Dataset: Cat_Dog (GitHub, kittyismylife/Cat_Dog). Classes: cat, dog.

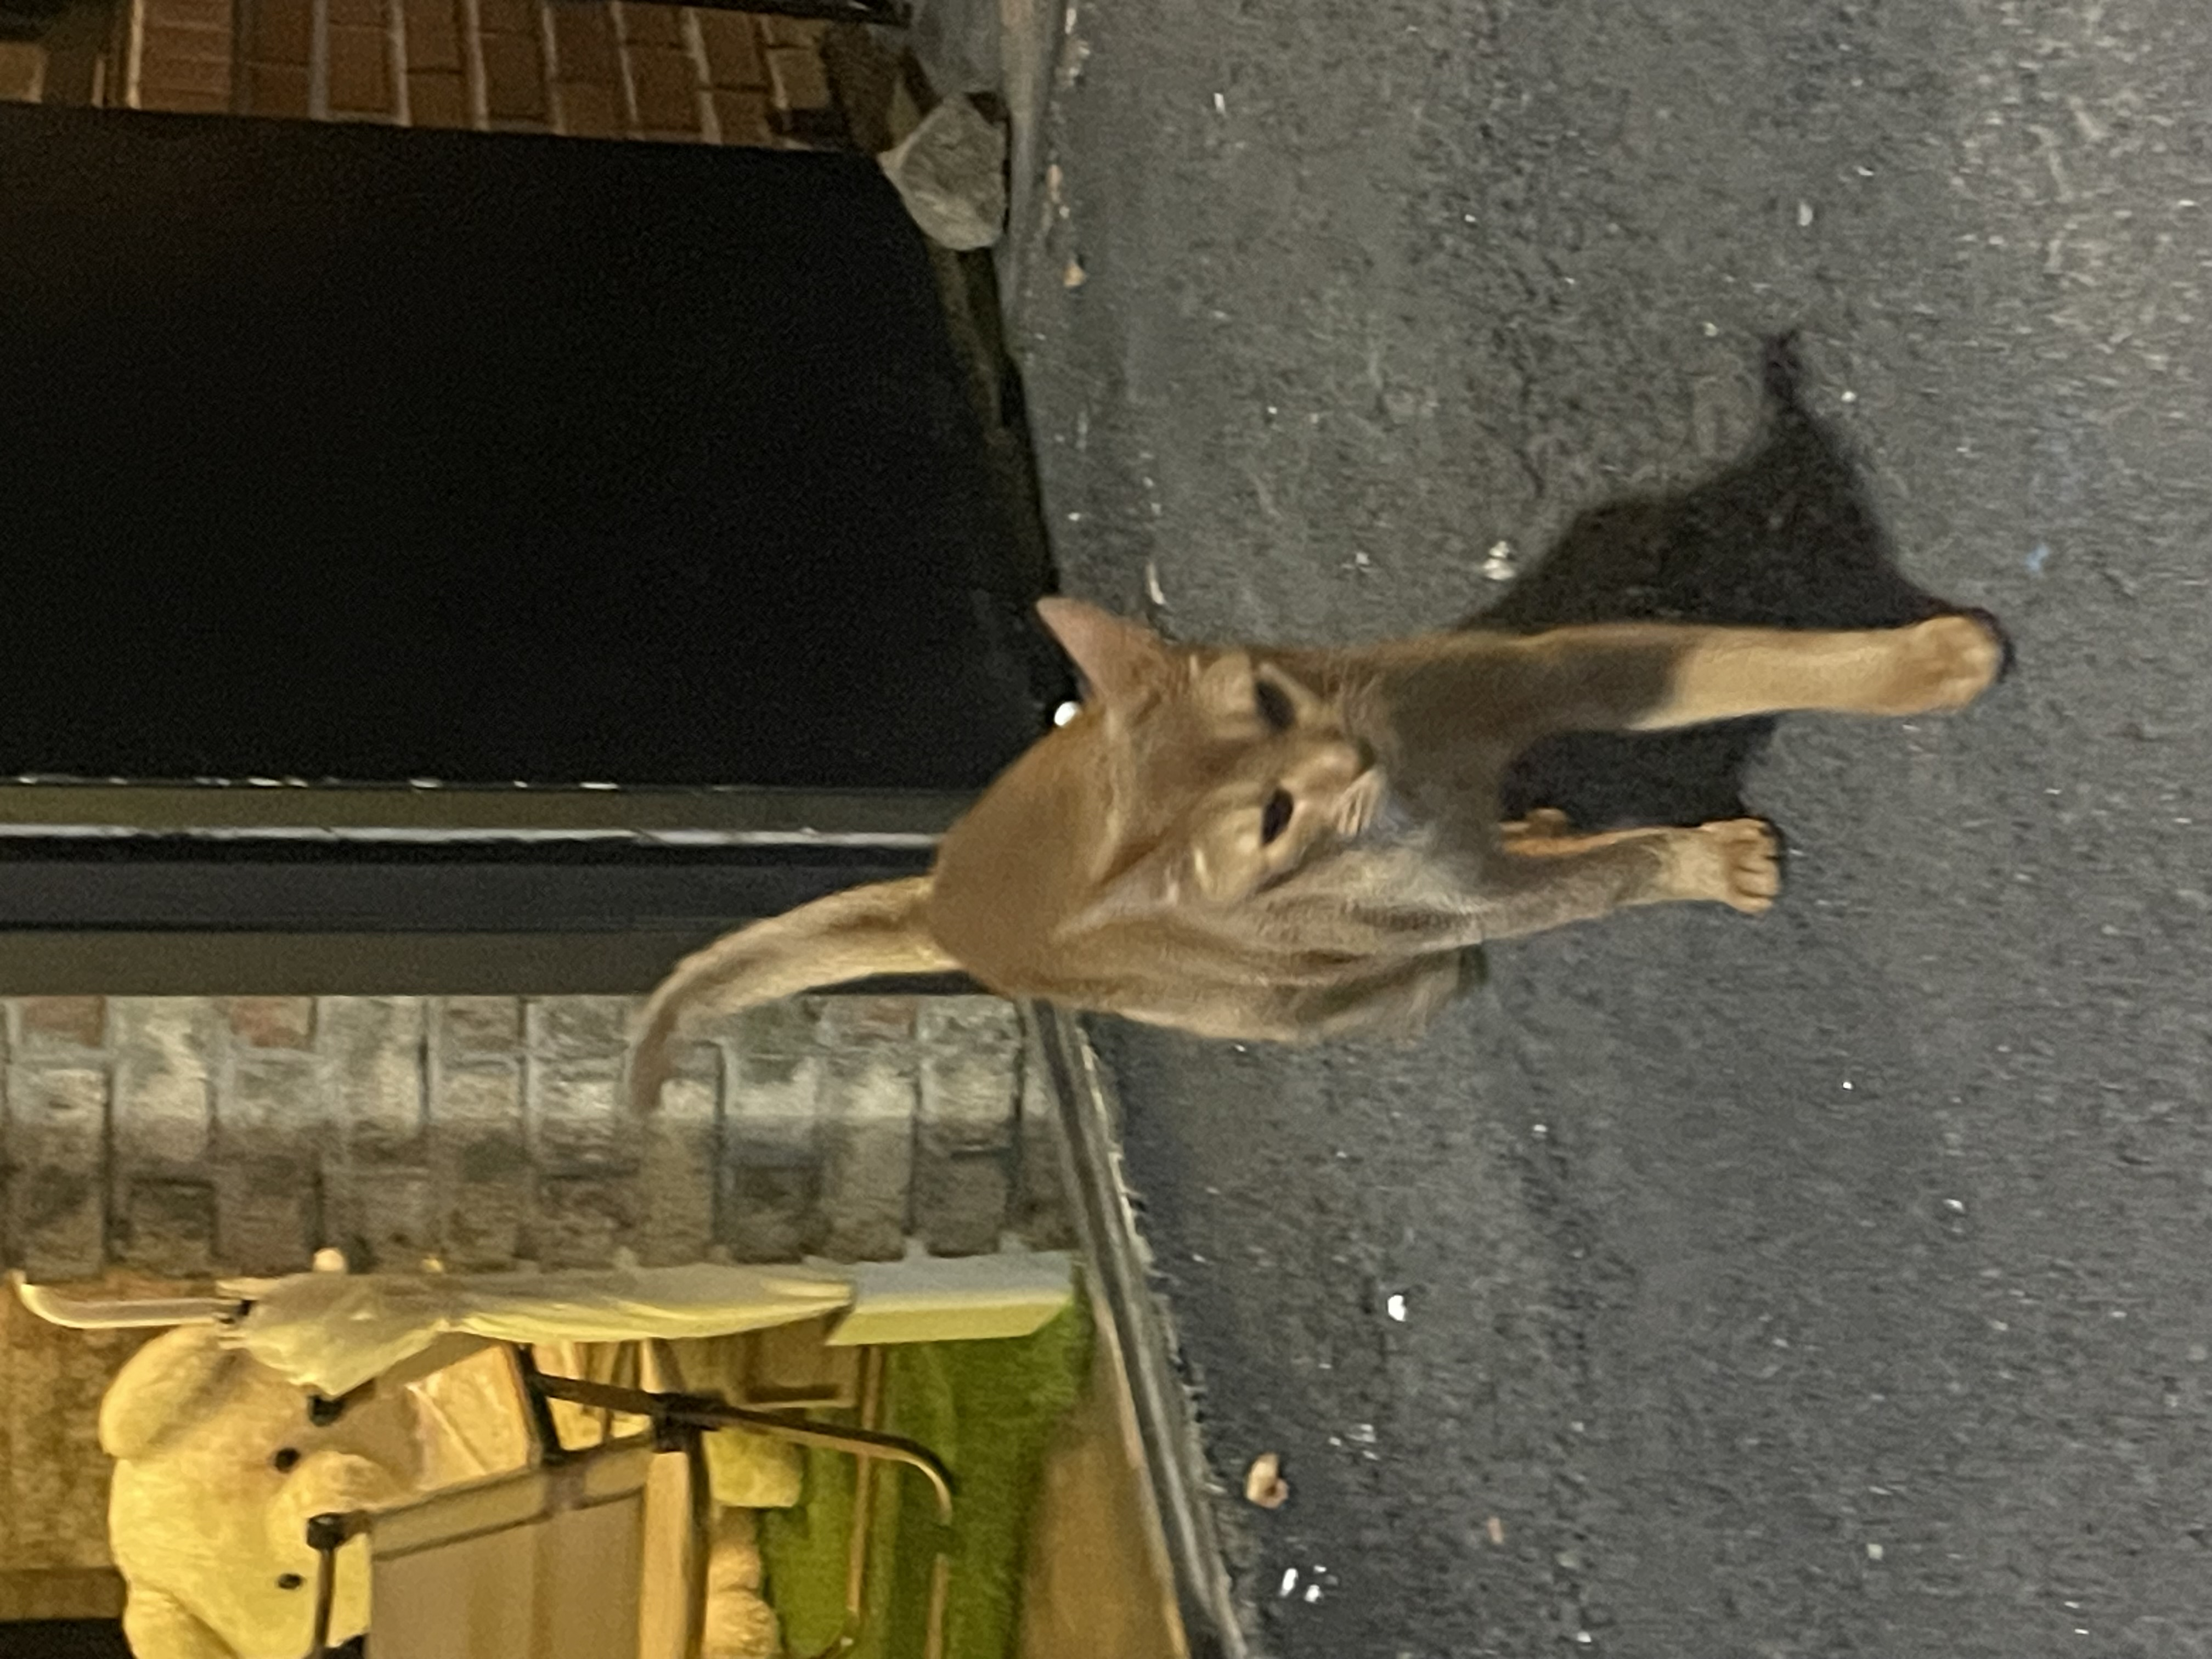
Label: cat

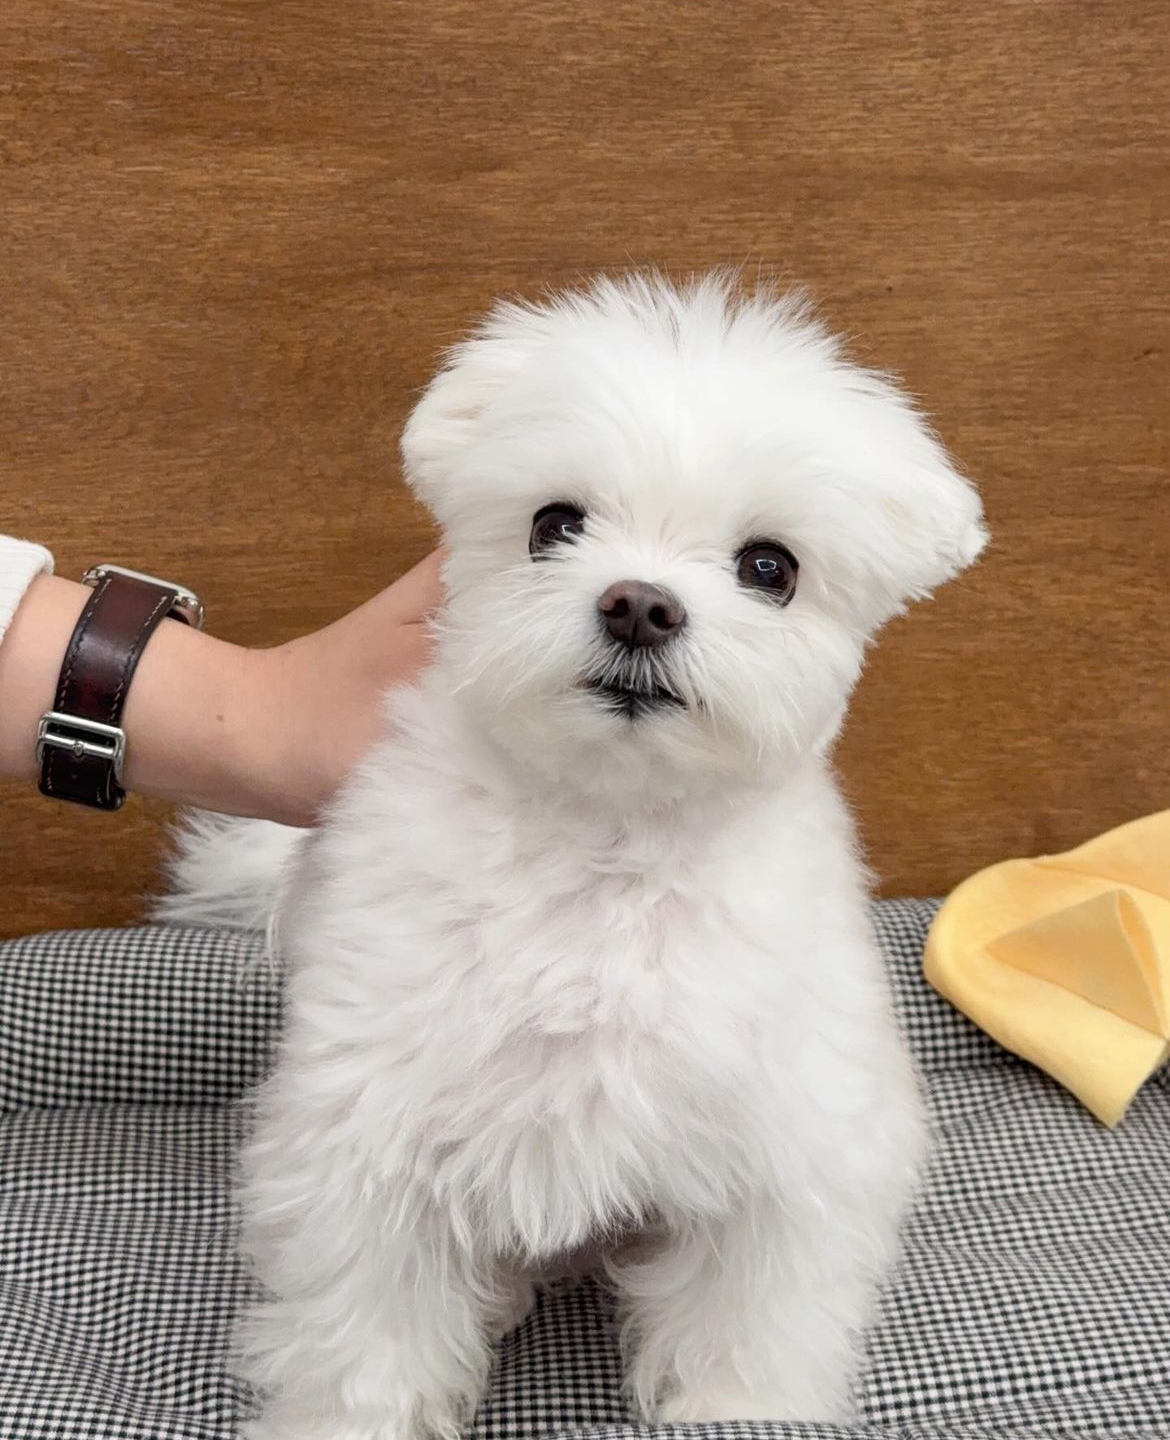
Label: dog

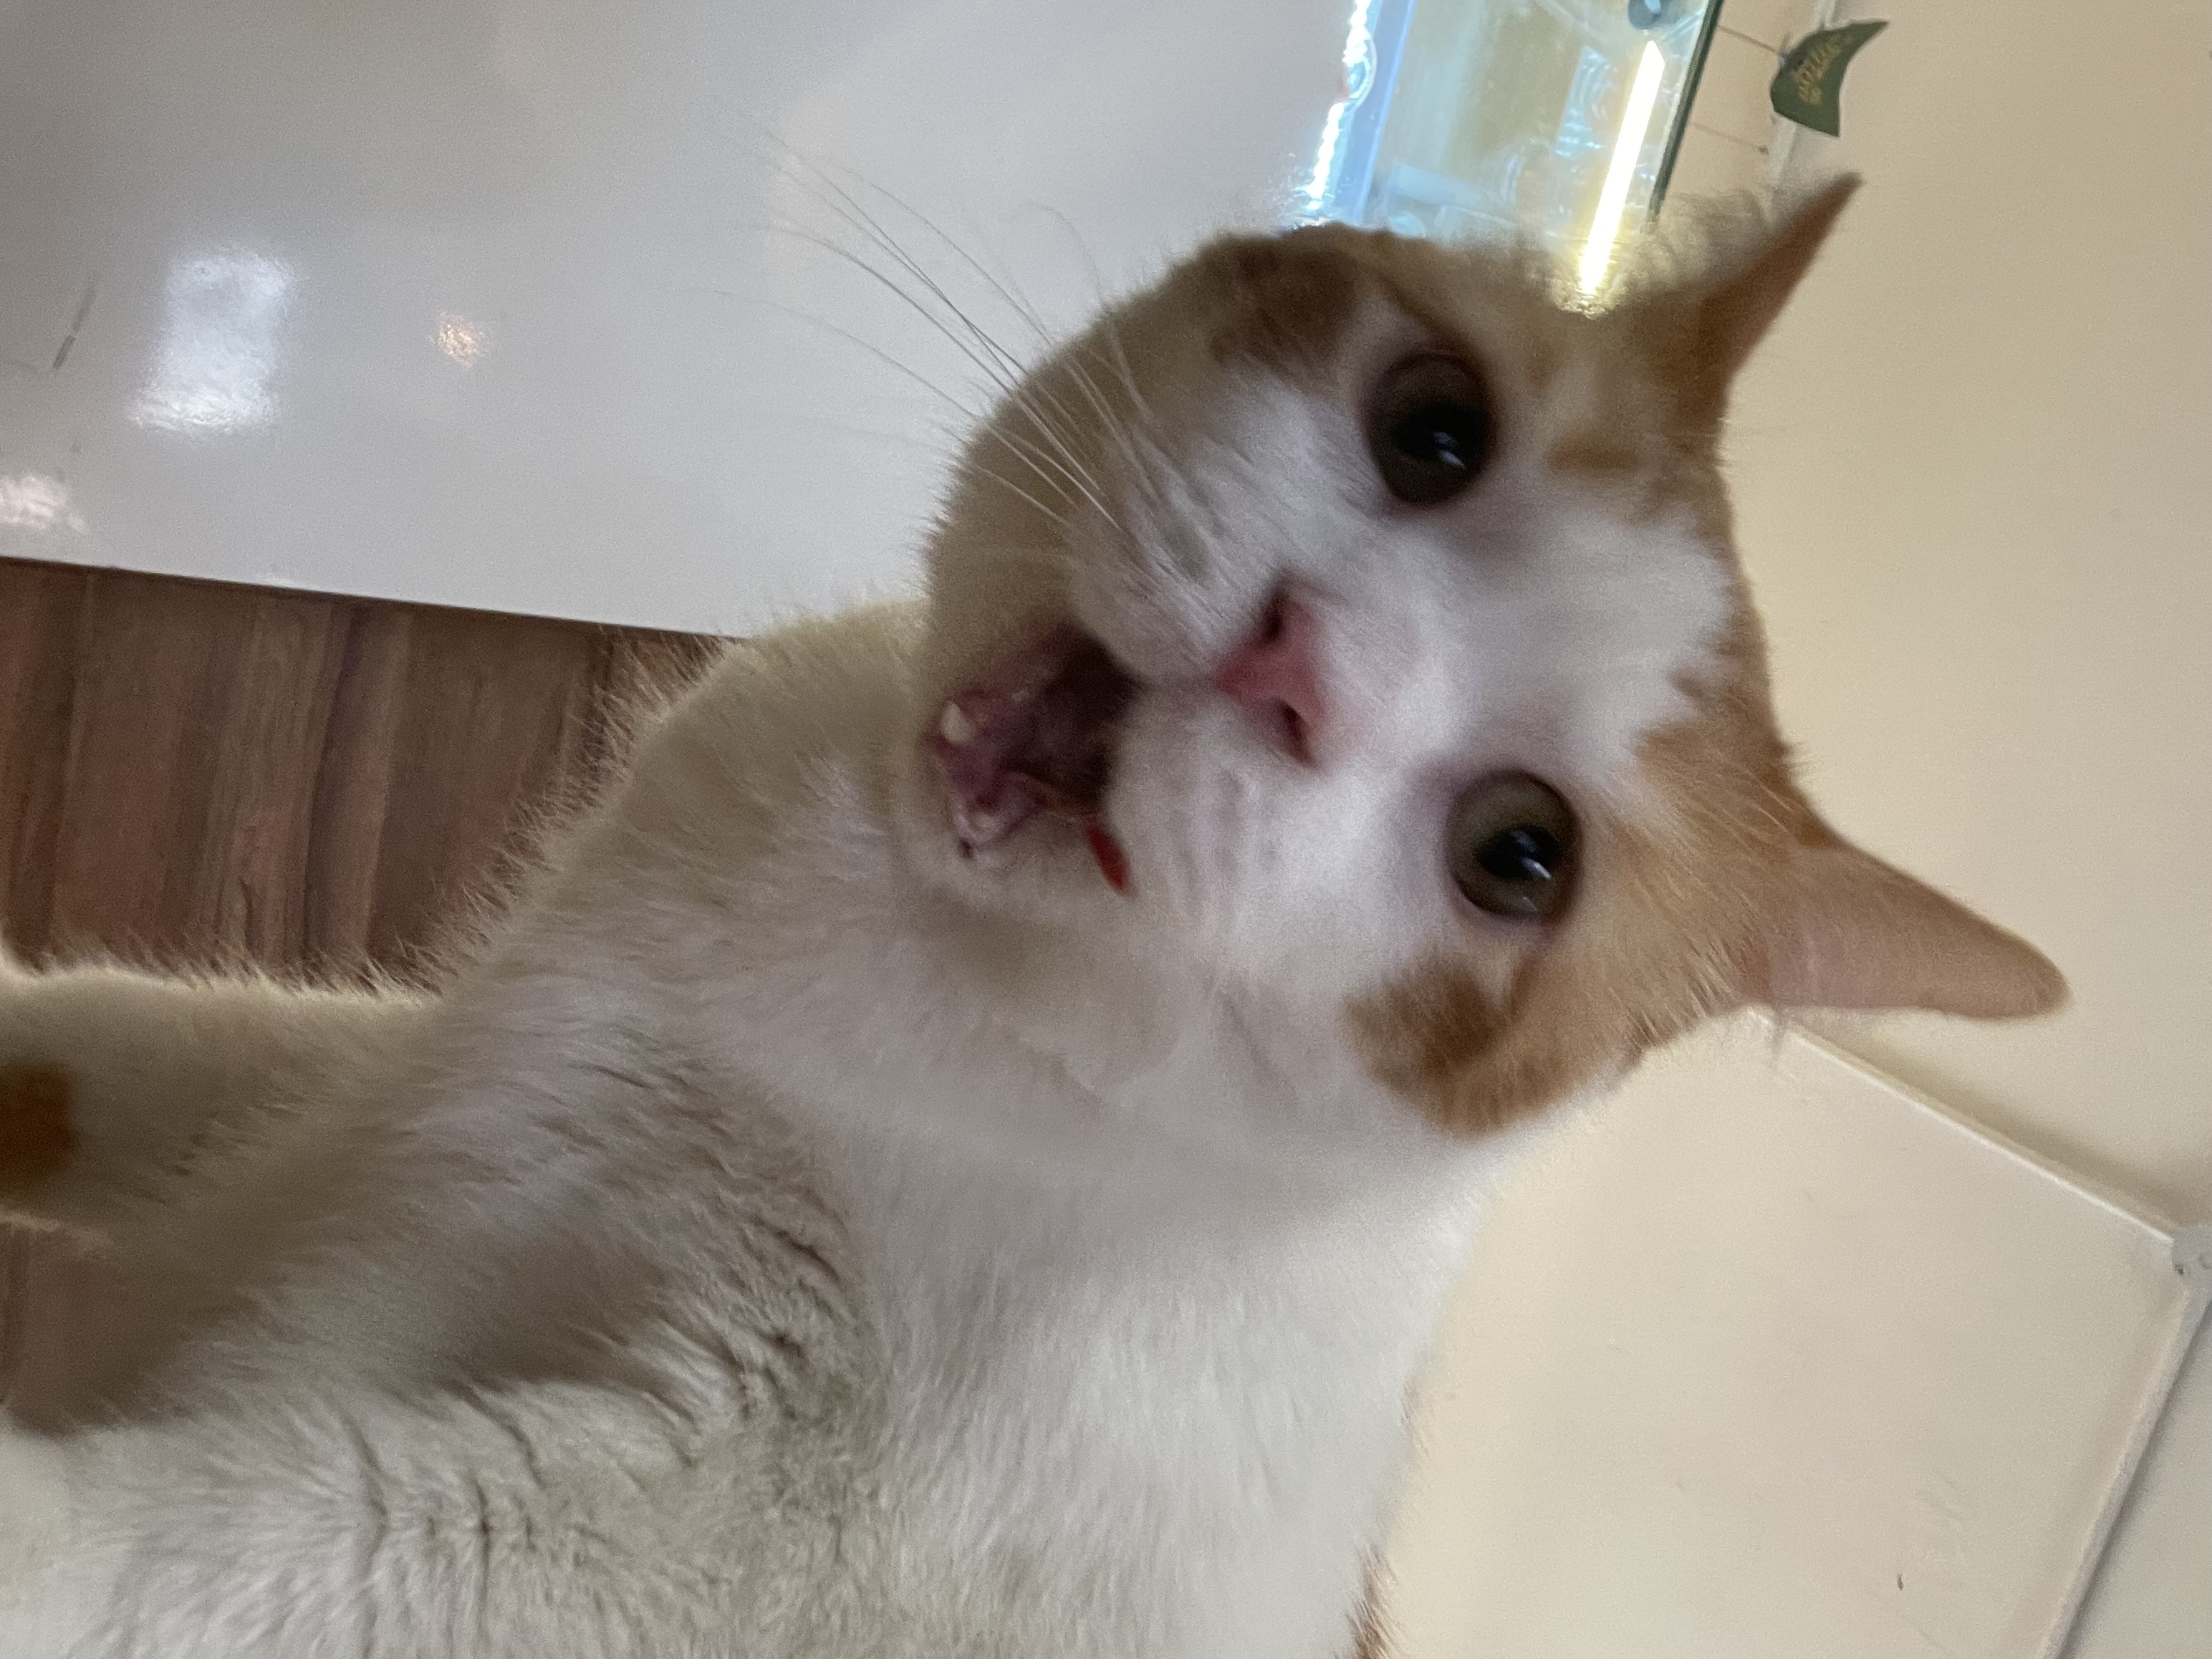
Label: cat

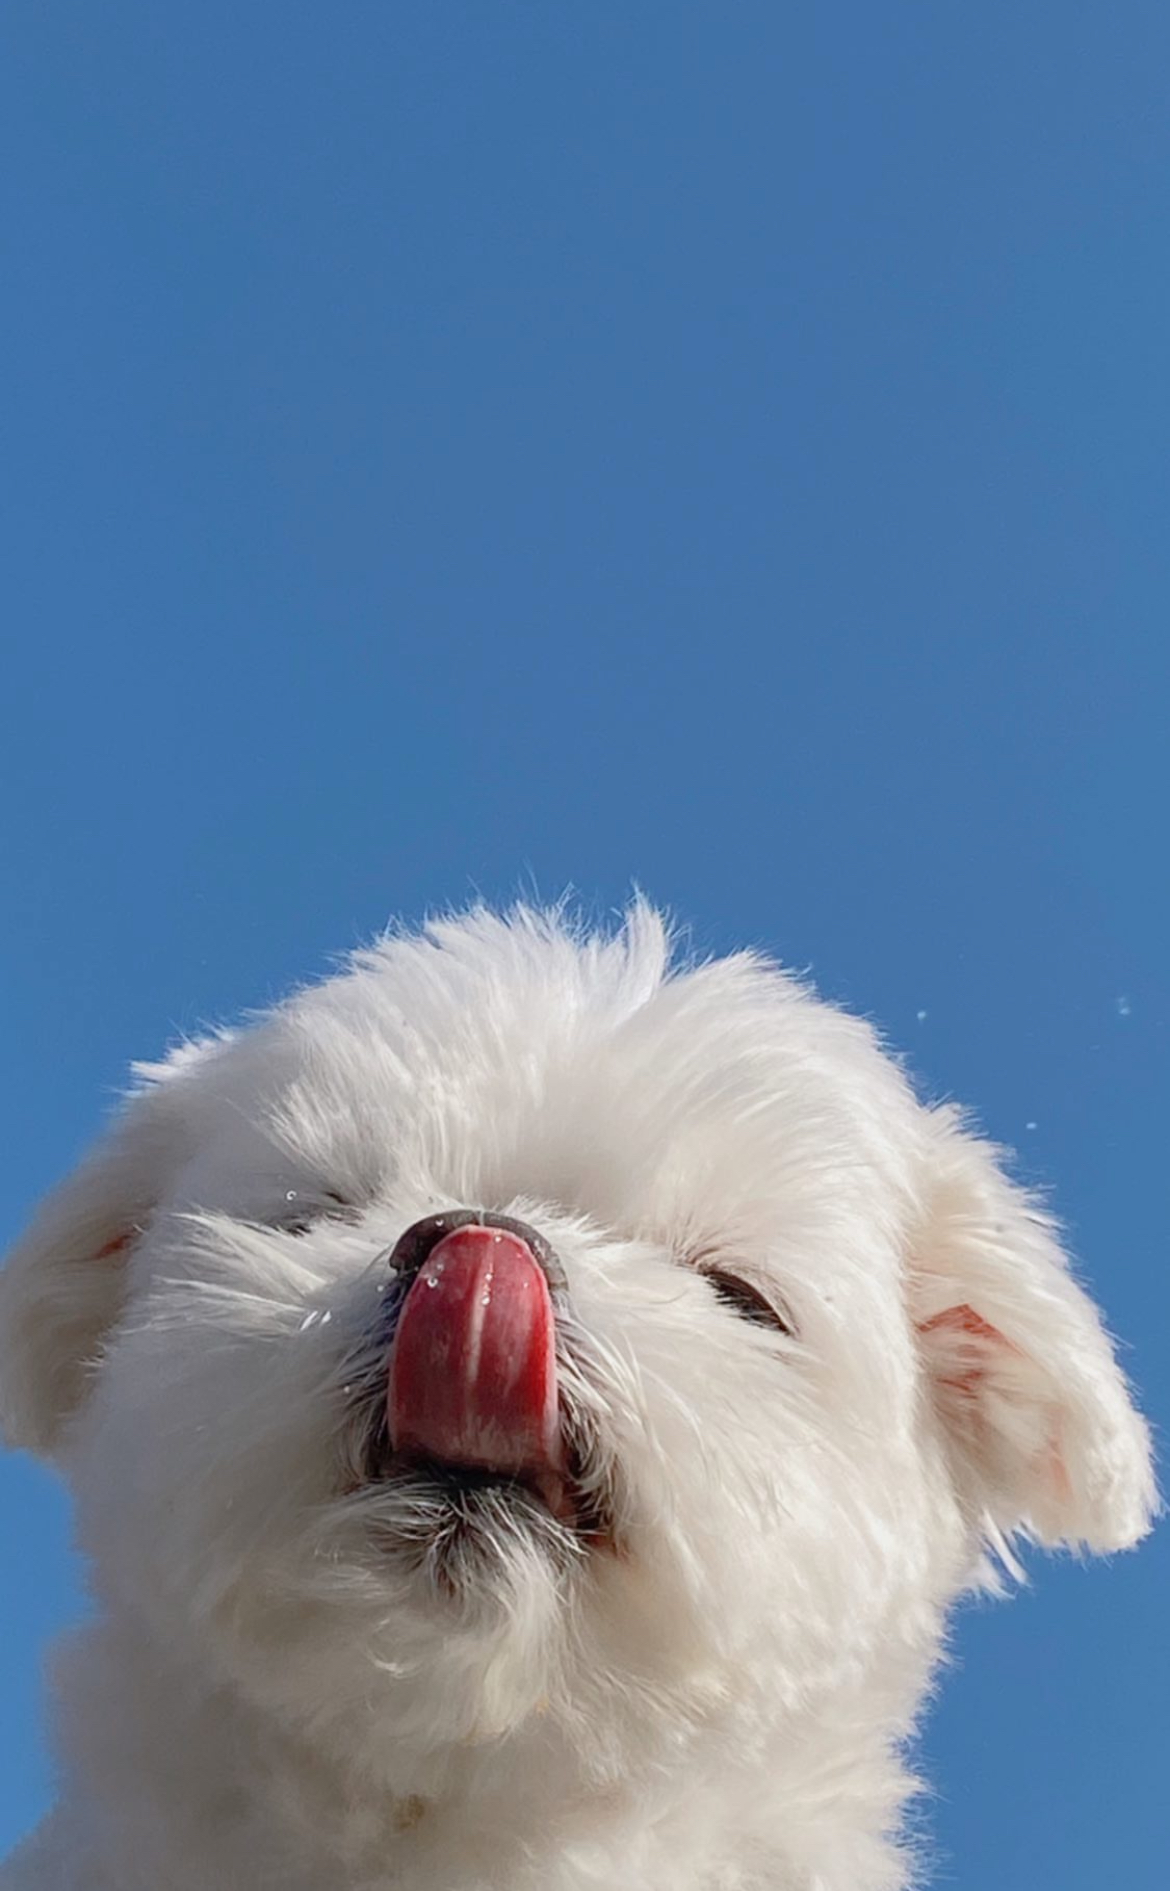
Label: dog
